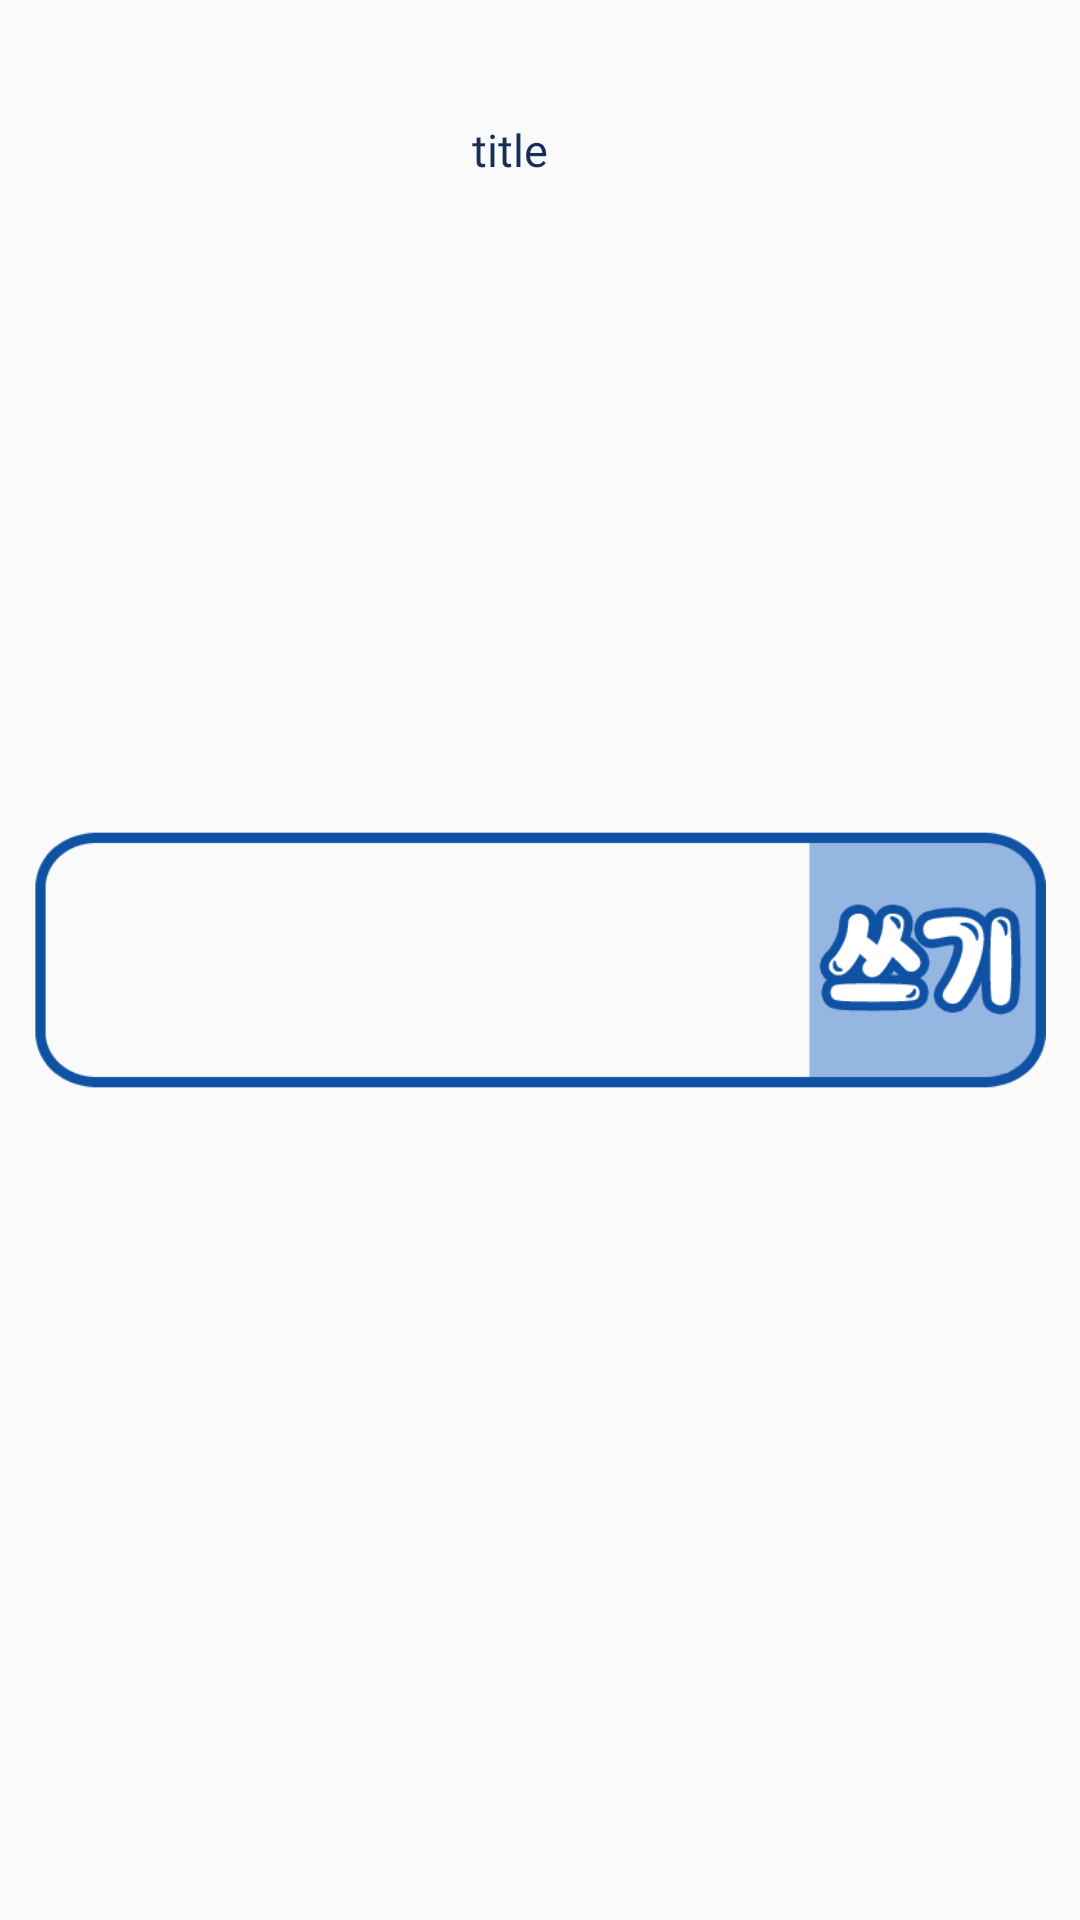

Reconstruct the res/layout file that produces this screen, plus the resources it refers to.
<!-- AndroidManifest.xml: application theme Theme.STW -->
<!-- res/layout/common_enjoy_list.xml -->
<?xml version="1.0" encoding="utf-8"?>
<RelativeLayout xmlns:android="http://schemas.android.com/apk/res/android"
    android:layout_width="match_parent"
    android:layout_height="wrap_content"
    android:orientation="horizontal"
    >

    <LinearLayout
        android:layout_width="match_parent"
        android:layout_height="100dp"
        android:layout_centerInParent="true"
        android:orientation="horizontal">

        <ImageView
            android:layout_width="match_parent"
            android:layout_height="90dp"
            android:layout_centerInParent="true"
            android:src="@drawable/listitem1"
            android:layout_gravity="center">

        </ImageView>
    </LinearLayout>

    <TextView
        android:id="@+id/enjoyTitle"
        android:layout_width="260dp"
        android:layout_height="50dp"
        android:layout_marginLeft="40dp"
        android:layout_marginTop="25dp"
        android:fontFamily="@font/aqua"
        android:gravity="center"
        android:text="title"
        android:textAlignment="center"
        android:textColor="@color/colorAccent"
        android:textSize="15dp" />

</RelativeLayout>
<!-- resources referenced by this layout -->
<resources>
  <color name="colorAccent">#172F57</color>
  <!-- drawable listitem1: png bitmap (drawable-v24, 13482 bytes) -->
  <style name="Theme.STW" parent="Theme.AppCompat.Light">
          
          <item name="colorPrimary">@color/purple_500</item>
          <item name="colorPrimaryVariant">@color/purple_700</item>
          <item name="colorOnPrimary">@color/white</item>
          
          <item name="colorSecondary">@color/teal_200</item>
          <item name="colorSecondaryVariant">@color/teal_700</item>
          <item name="colorOnSecondary">@color/black</item>
          
          <item name="android:statusBarColor" tools:targetApi="l">?attr/colorPrimaryVariant</item>
          
          <item name="android:datePickerMode">spinner</item>
      </style>
  <color name="purple_500">#FF6200EE</color>
  <color name="purple_700">#FF3700B3</color>
  <color name="white">#FFFFFFFF</color>
  <color name="teal_200">#FF03DAC5</color>
  <color name="teal_700">#FF018786</color>
  <color name="black">#FF000000</color>
</resources>
